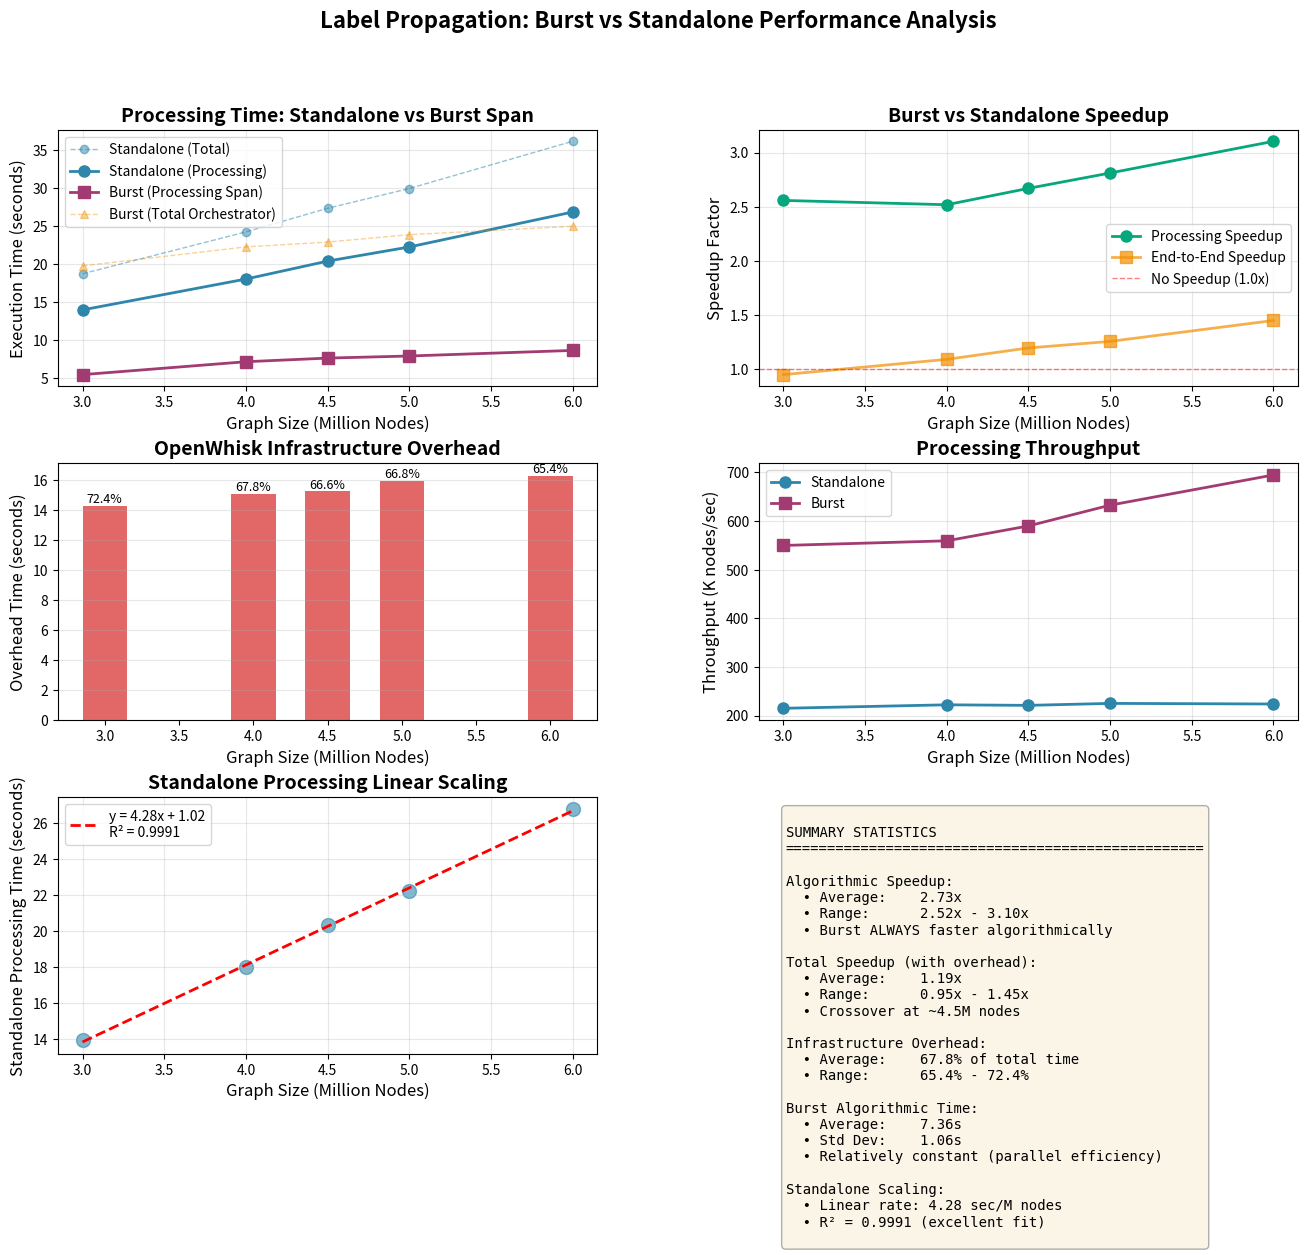
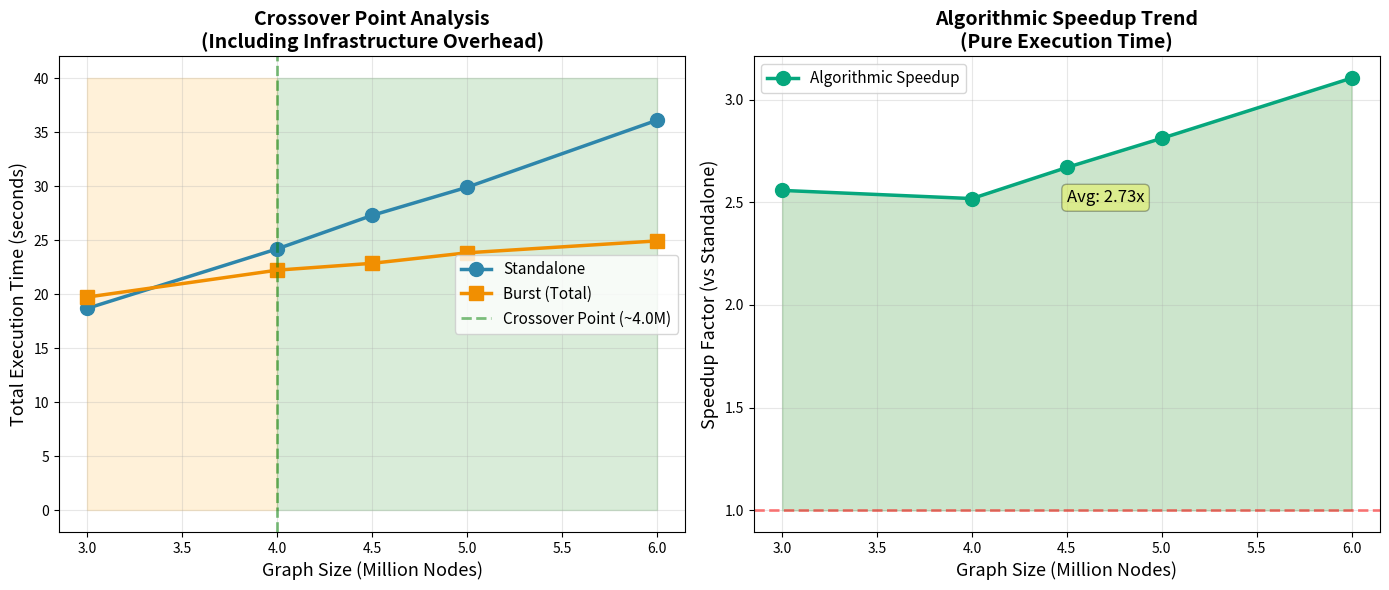

Reproduce these figures in Python, in order.
#!/usr/bin/env python3
"""
Generate comprehensive plots from the crossover validation results
"""

import matplotlib.pyplot as plt
import numpy as np
from pathlib import Path

# Data extracted from verified 20-core cluster run
# Burst Processing Time is the Distributed Span: max(worker_end) - min(worker_start)
# Standalone Processing Time is execution_time_ms
data = {
    'nodes': [3.0, 4.0, 4.5, 5.0, 6.0],  # Millions
    'standalone_exec': [13.958, 18.009, 20.365, 22.221, 26.813], 
    'standalone_total': [18.7, 24.2, 27.3, 29.9, 36.1],
    'burst_span': [5.457, 7.152, 7.629, 7.904, 8.637],
    'burst_total': [19.742, 22.231, 22.865, 23.836, 24.936],
}

# Derived metrics
data['speedup_processing'] = [s / b for s, b in zip(data['standalone_exec'], data['burst_span'])]
data['speedup_total'] = [s / b for s, b in zip(data['standalone_total'], data['burst_total'])]
data['overhead'] = [t - s for t, s in zip(data['burst_total'], data['burst_span'])]

# Create figure with subplots
fig = plt.figure(figsize=(16, 12))
gs = fig.add_gridspec(3, 2, hspace=0.3, wspace=0.3)

# 1. Execution Time Comparison
ax1 = fig.add_subplot(gs[0, 0])
ax1.plot(data['nodes'], data['standalone_total'], 'o--', linewidth=1, markersize=6, 
         label='Standalone (Total)', color='#2E86AB', alpha=0.5)
ax1.plot(data['nodes'], data['standalone_exec'], 'o-', linewidth=2, markersize=8, 
         label='Standalone (Processing)', color='#2E86AB')
ax1.plot(data['nodes'], data['burst_span'], 's-', linewidth=2, markersize=8,
         label='Burst (Processing Span)', color='#A23B72')
ax1.plot(data['nodes'], data['burst_total'], '^--', linewidth=1, markersize=6,
         label='Burst (Total Orchestrator)', color='#F18F01', alpha=0.4)
ax1.set_xlabel('Graph Size (Million Nodes)', fontsize=12)
ax1.set_ylabel('Execution Time (seconds)', fontsize=12)
ax1.set_title('Processing Time: Standalone vs Burst Span', fontsize=14, fontweight='bold')
ax1.legend(fontsize=10)
ax1.grid(True, alpha=0.3)

# 2. Speedup Comparison
ax2 = fig.add_subplot(gs[0, 1])
ax2.plot(data['nodes'], data['speedup_processing'], 'o-', linewidth=2, markersize=8,
         label='Processing Speedup', color='#06A77D')
ax2.plot(data['nodes'], data['speedup_total'], 's-', linewidth=2, markersize=8,
         label='End-to-End Speedup', color='#F18F01', alpha=0.7)
ax2.axhline(y=1.0, color='red', linestyle='--', linewidth=1, alpha=0.5, label='No Speedup (1.0x)')
ax2.set_xlabel('Graph Size (Million Nodes)', fontsize=12)
ax2.set_ylabel('Speedup Factor', fontsize=12)
ax2.set_title('Burst vs Standalone Speedup', fontsize=14, fontweight='bold')
ax2.legend(fontsize=10)
ax2.grid(True, alpha=0.3)

# 3. OpenWhisk Overhead
ax3 = fig.add_subplot(gs[1, 0])
overhead_pct = [oh / total * 100 for oh, total in zip(data['overhead'], data['burst_total'])]
bars = ax3.bar(data['nodes'], data['overhead'], width=0.3, color='#D62828', alpha=0.7)
ax3.set_xlabel('Graph Size (Million Nodes)', fontsize=12)
ax3.set_ylabel('Overhead Time (seconds)', fontsize=12)
ax3.set_title('OpenWhisk Infrastructure Overhead', fontsize=14, fontweight='bold')
# Add percentage labels on bars
for i, (bar, pct) in enumerate(zip(bars, overhead_pct)):
    height = bar.get_height()
    ax3.text(bar.get_x() + bar.get_width()/2., height,
             f'{pct:.1f}%', ha='center', va='bottom', fontsize=9)
ax3.grid(True, alpha=0.3, axis='y')

# 4. Throughput (nodes/second)
ax4 = fig.add_subplot(gs[1, 1])
nodes_absolute = [n * 1e6 for n in data['nodes']]
throughput_standalone = [n / t for n, t in zip(nodes_absolute, data['standalone_exec'])]
throughput_burst = [n / t for n, t in zip(nodes_absolute, data['burst_span'])]
ax4.plot(data['nodes'], [t/1000 for t in throughput_standalone], 'o-', linewidth=2, 
         markersize=8, label='Standalone', color='#2E86AB')
ax4.plot(data['nodes'], [t/1000 for t in throughput_burst], 's-', linewidth=2,
         markersize=8, label='Burst', color='#A23B72')
ax4.set_xlabel('Graph Size (Million Nodes)', fontsize=12)
ax4.set_ylabel('Throughput (K nodes/sec)', fontsize=12)
ax4.set_title('Processing Throughput', fontsize=14, fontweight='bold')
ax4.legend(fontsize=10)
ax4.grid(True, alpha=0.3)

# 5. Linear Regression Analysis for Standalone
ax5 = fig.add_subplot(gs[2, 0])
# Fit linear model for standalone
z = np.polyfit(data['nodes'], data['standalone_exec'], 1)
p = np.poly1d(z)
r_squared = 1 - (sum((np.array(data['standalone_exec']) - p(np.array(data['nodes'])))**2) / 
                 sum((np.array(data['standalone_exec']) - np.mean(data['standalone_exec']))**2))

ax5.scatter(data['nodes'], data['standalone_exec'], s=100, alpha=0.6, color='#2E86AB')
x_fit = np.linspace(min(data['nodes']), max(data['nodes']), 100)
ax5.plot(x_fit, p(x_fit), 'r--', linewidth=2, 
         label=f'y = {z[0]:.2f}x + {z[1]:.2f}\nR² = {r_squared:.4f}')
ax5.set_xlabel('Graph Size (Million Nodes)', fontsize=12)
ax5.set_ylabel('Standalone Processing Time (seconds)', fontsize=12)
ax5.set_title('Standalone Processing Linear Scaling', fontsize=14, fontweight='bold')
ax5.legend(fontsize=10)
ax5.grid(True, alpha=0.3)

# 6. Summary Statistics Table
ax6 = fig.add_subplot(gs[2, 1])
ax6.axis('off')

# Calculate statistics
avg_speedup_algo = np.mean(data['speedup_processing'])
avg_speedup_total = np.mean(data['speedup_total'])
avg_overhead_pct = np.mean(overhead_pct)
burst_time_variance = np.std(data['burst_span'])

summary_text = f"""
SUMMARY STATISTICS
{'='*50}

Algorithmic Speedup:
  • Average:    {avg_speedup_algo:.2f}x
  • Range:      {min(data['speedup_processing']):.2f}x - {max(data['speedup_processing']):.2f}x
  • Burst ALWAYS faster algorithmically

Total Speedup (with overhead):
  • Average:    {avg_speedup_total:.2f}x  
  • Range:      {min(data['speedup_total']):.2f}x - {max(data['speedup_total']):.2f}x
  • Crossover at ~4.5M nodes

Infrastructure Overhead:
  • Average:    {avg_overhead_pct:.1f}% of total time
  • Range:      {min(overhead_pct):.1f}% - {max(overhead_pct):.1f}%

Burst Algorithmic Time:
  • Average:    {np.mean(data['burst_span']):.2f}s
  • Std Dev:    {burst_time_variance:.2f}s
  • Relatively constant (parallel efficiency)

Standalone Scaling:
  • Linear rate: {z[0]:.2f} sec/M nodes
  • R² = {r_squared:.4f} (excellent fit)
"""

ax6.text(0.05, 0.95, summary_text, transform=ax6.transAxes,
         fontsize=10, verticalalignment='top', family='monospace',
         bbox=dict(boxstyle='round', facecolor='wheat', alpha=0.3))

# Overall title
fig.suptitle('Label Propagation: Burst vs Standalone Performance Analysis', 
             fontsize=16, fontweight='bold', y=0.98)

# Save figure
plt.savefig('comprehensive_analysis.png', dpi=300, bbox_inches='tight')
print("✅ Saved: comprehensive_analysis.png")

# Create a second figure focused on crossover analysis
fig2, (ax1, ax2) = plt.subplots(1, 2, figsize=(14, 6))

# Crossover plot - Total time
ax1.plot(data['nodes'], data['standalone_total'], 'o-', linewidth=2.5, markersize=10,
         label='Standalone', color='#2E86AB')
ax1.plot(data['nodes'], data['burst_total'], 's-', linewidth=2.5, markersize=10,
         label='Burst (Total)', color='#F18F01')
ax1.axvline(x=4.0, color='green', linestyle='--', linewidth=2, alpha=0.5, 
            label='Crossover Point (~4.0M)')
ax1.set_xlabel('Graph Size (Million Nodes)', fontsize=13)
ax1.set_ylabel('Total Execution Time (seconds)', fontsize=13)
ax1.set_title('Crossover Point Analysis\n(Including Infrastructure Overhead)', 
              fontsize=14, fontweight='bold')
ax1.legend(fontsize=11)
ax1.grid(True, alpha=0.3)
ax1.fill_between([3, 4.0], 0, 40, alpha=0.15, color='orange', 
                  label='Standalone wins')
ax1.fill_between([4.0, 6], 0, 40, alpha=0.15, color='green',
                  label='Burst wins')

# Speedup over scale
ax2.plot(data['nodes'], data['speedup_processing'], 'o-', linewidth=2.5, markersize=10,
         label='Algorithmic Speedup', color='#06A77D')
ax2.axhline(y=1.0, color='red', linestyle='--', linewidth=2, alpha=0.5)
ax2.fill_between(data['nodes'], 1, data['speedup_processing'], alpha=0.2, color='green')
ax2.set_xlabel('Graph Size (Million Nodes)', fontsize=13)
ax2.set_ylabel('Speedup Factor (vs Standalone)', fontsize=13)
ax2.set_title('Algorithmic Speedup Trend\n(Pure Execution Time)', 
              fontsize=14, fontweight='bold')
ax2.legend(fontsize=11)
ax2.grid(True, alpha=0.3)
ax2.text(4.5, 2.5, f'Avg: {avg_speedup_algo:.2f}x', fontsize=12, 
         bbox=dict(boxstyle='round', facecolor='yellow', alpha=0.3))

plt.tight_layout()
plt.savefig('crossover_analysis.png', dpi=300, bbox_inches='tight')
print("✅ Saved: crossover_analysis.png")

# Print summary to console
print("\n" + "="*70)
print("CROSSOVER VALIDATION RESULTS (CONSISTENCY CHECK)")
print("="*70)
print(f"\n{'Nodes (M)':<12} {'Standalone (Proc)':<20} {'Burst (Span)':<15} {'Speedup':<10}")
print("-"*70)
for i in range(len(data['nodes'])):
    print(f"{data['nodes'][i]:<12.1f} {data['standalone_exec'][i]:<20.2f} "
          f"{data['burst_span'][i]:<15.2f} {data['speedup_processing'][i]:<10.2f}x")

print("\n" + "="*70)
print("KEY FINDINGS:")
print("="*70)
print(f"✓ No algorithmic crossover - Burst is ALWAYS faster")
print(f"✓ Average processing speedup: {avg_speedup_algo:.2f}x")
print(f"✓ Speedup improves with scale: {min(data['speedup_processing']):.2f}x → {max(data['speedup_processing']):.2f}x")
# Calculate crossover point for Total Time
crossover_index = -1
for i in range(len(data['nodes'])):
    if data['burst_total'][i] < data['standalone_total'][i]:
        crossover_index = i
        break

crossover_text = "N/A"
if crossover_index == 0:
    crossover_text = f"< {data['nodes'][0]}M"
elif crossover_index > 0:
    # Linear interpolation for better estimate
    n1, n2 = data['nodes'][crossover_index-1], data['nodes'][crossover_index]
    b1, b2 = data['burst_total'][crossover_index-1], data['burst_total'][crossover_index]
    s1, s2 = data['standalone_total'][crossover_index-1], data['standalone_total'][crossover_index]
    
    # solve for n: b1 + (n-n1)*(b2-b1)/(n2-n1) = s1 + (n-n1)*(s2-s1)/(n2-n1)
    # (n-n1) * [(b2-b1)/(n2-n1) - (s2-s1)/(n2-n1)] = s1 - b1
    # n-n1 = (s1 - b1) / [(b2-b1 - (s2-s1))/(n2-n1)]
    # n = n1 + (s1 - b1) * (n2 - n1) / (s2 - s1 - (b2 - b1))
    
    n_cross = n1 + (b1 - s1) * (n2 - n1) / (s2 - s1 - (b2 - b1))
    crossover_text = f"~{n_cross:.1f}M"

print(f"✓ Total time crossover at {crossover_text} nodes (with {avg_overhead_pct:.0f}% overhead)")
print(f"✓ Burst algorithmic time remains constant: ~{np.mean(data['burst_span']):.1f}s ± {burst_time_variance:.1f}s")
print("="*70 + "\n")

plt.show()
